Dataset: dataset_segmented (GitHub, Suneesh-Vinayaga/pneumonia-detection). Classes: normal, pneumonia.

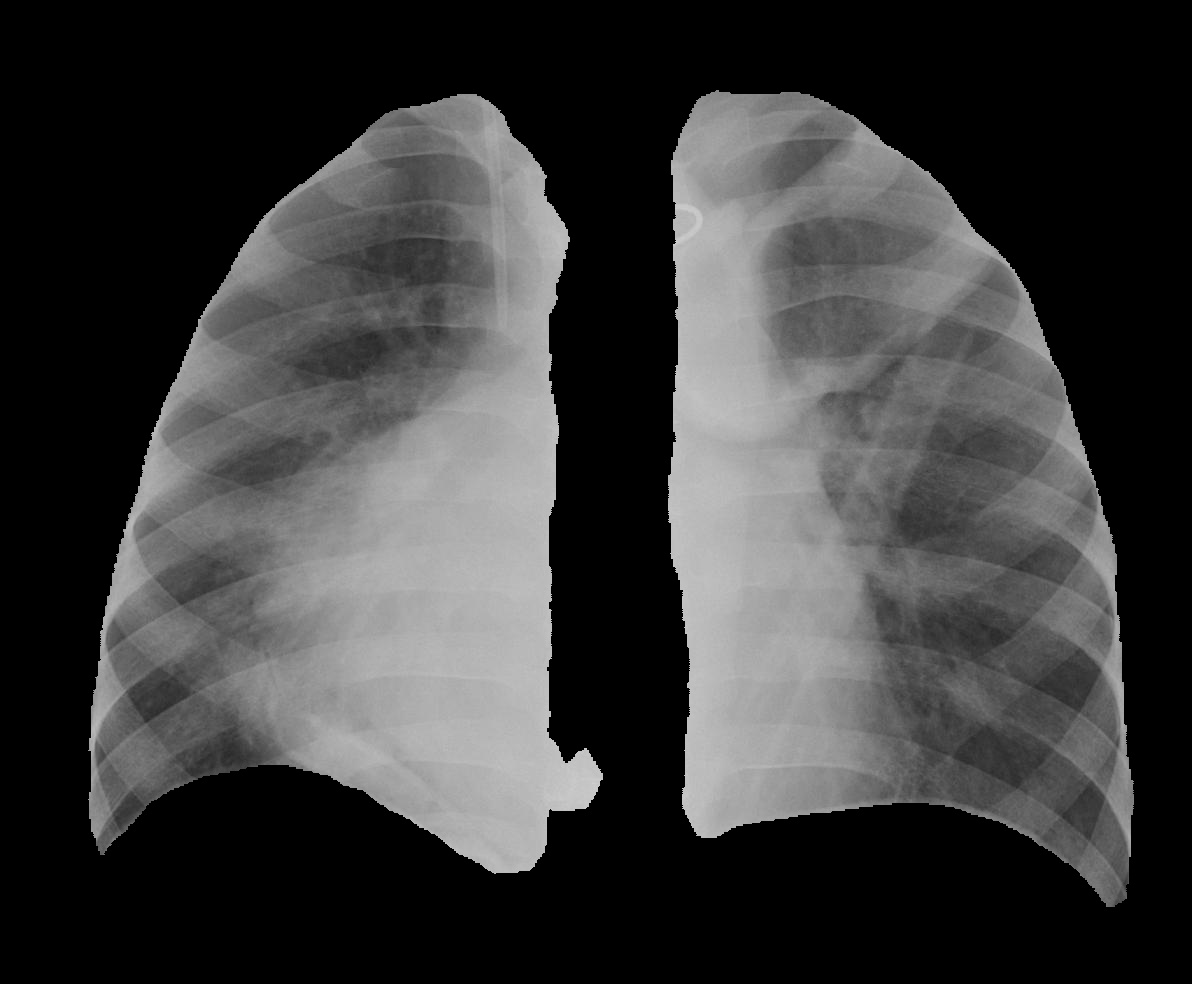
Label: pneumonia

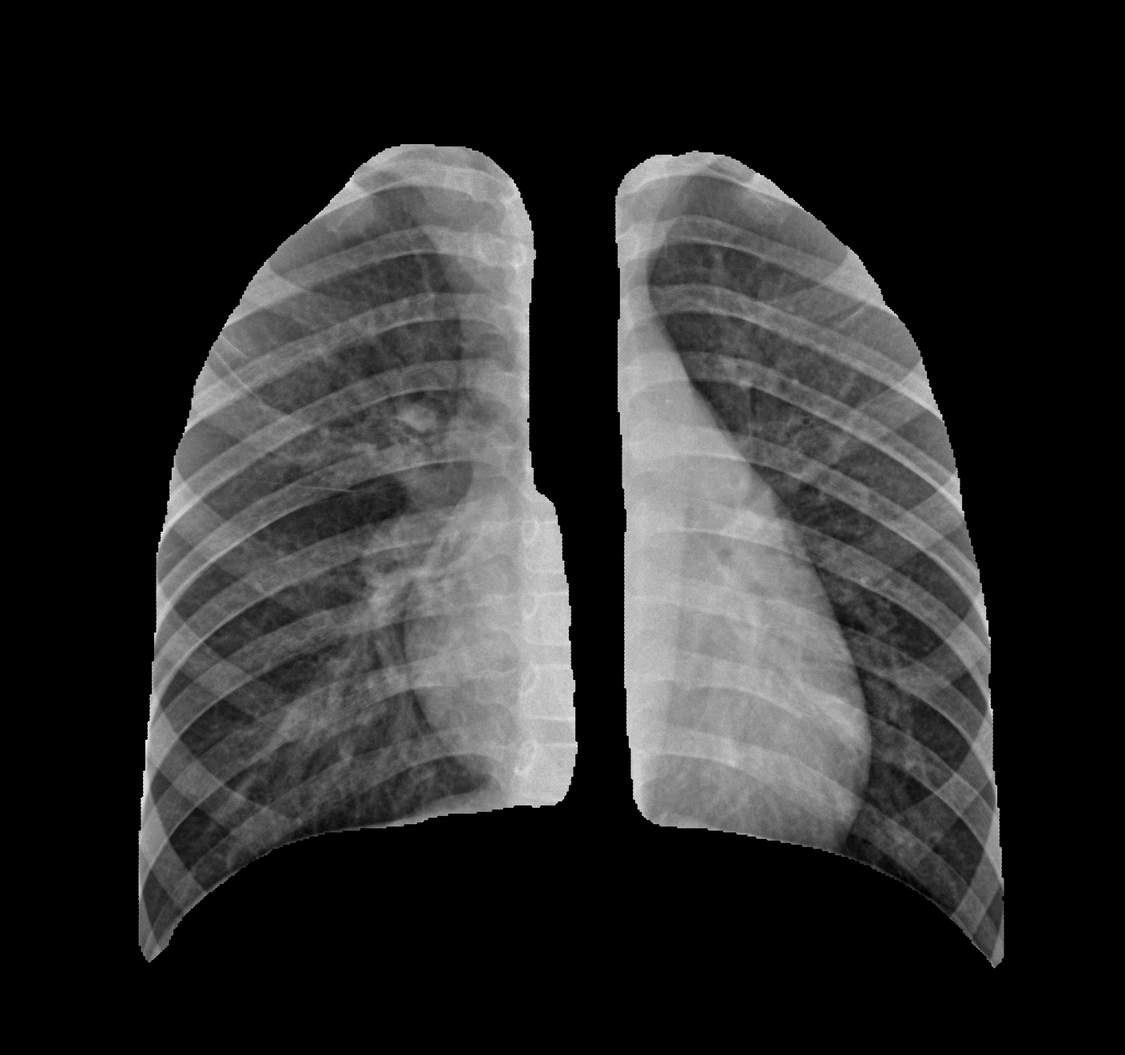
Label: normal

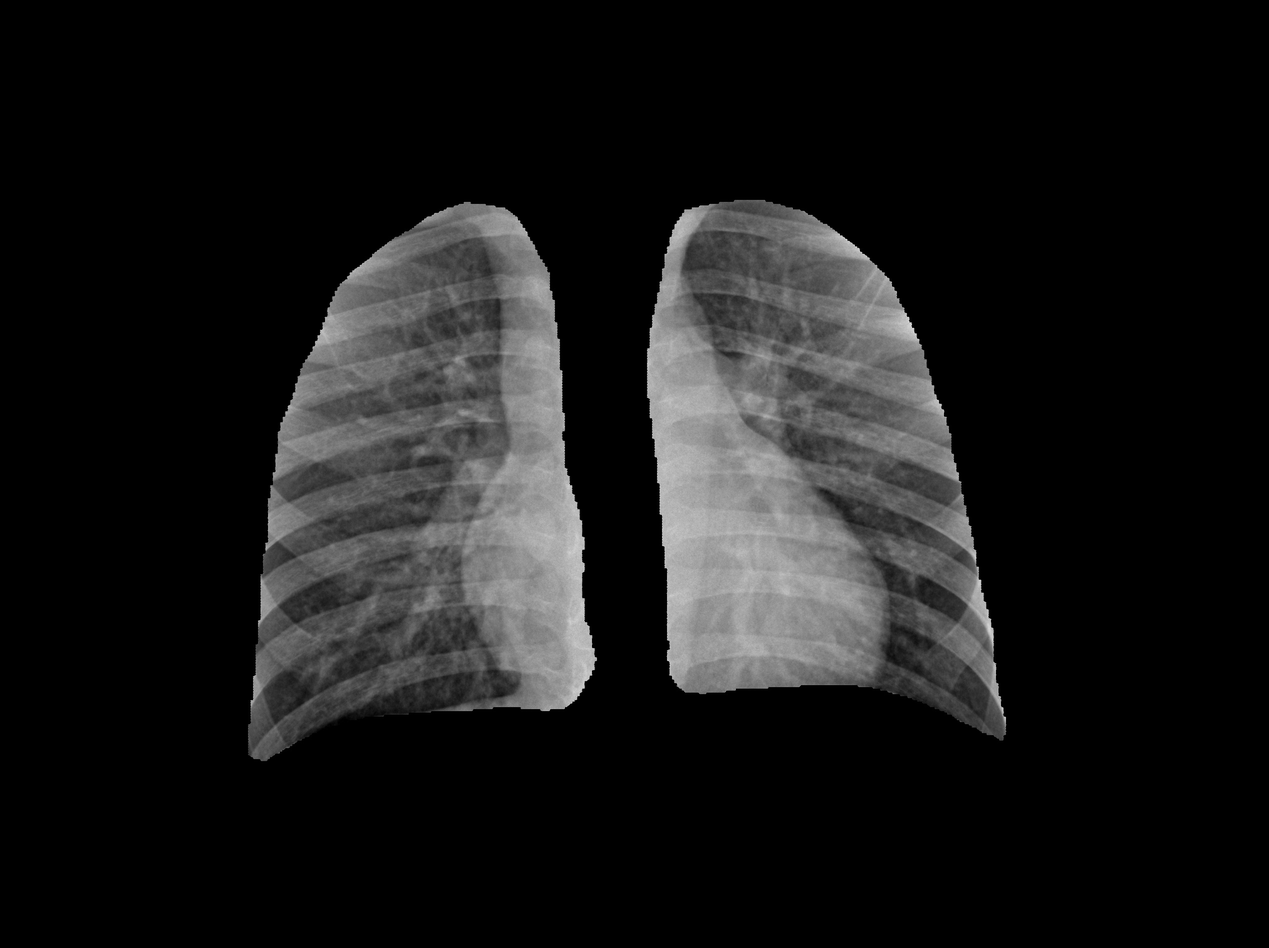
Label: normal

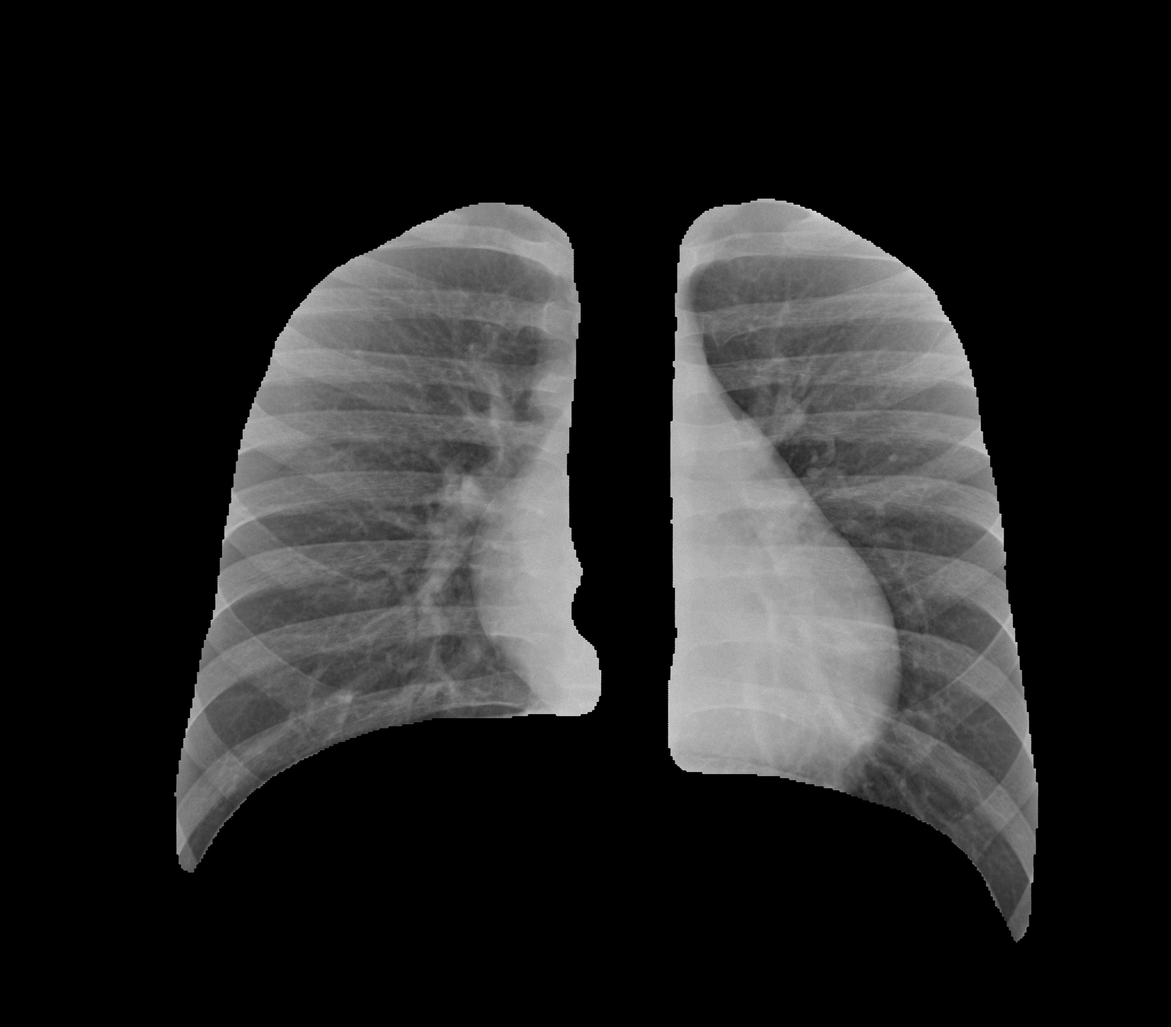
Label: normal

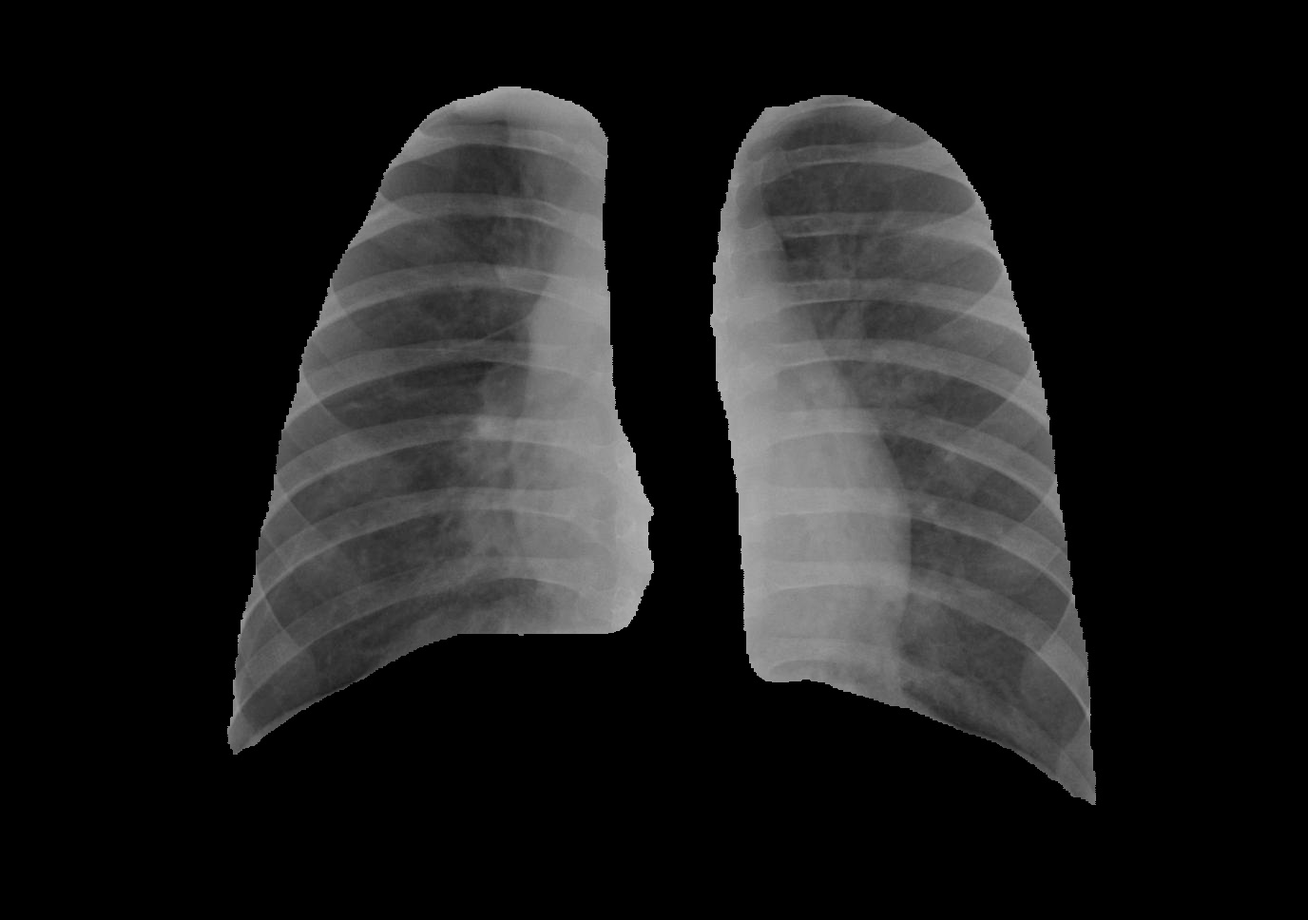
Label: pneumonia

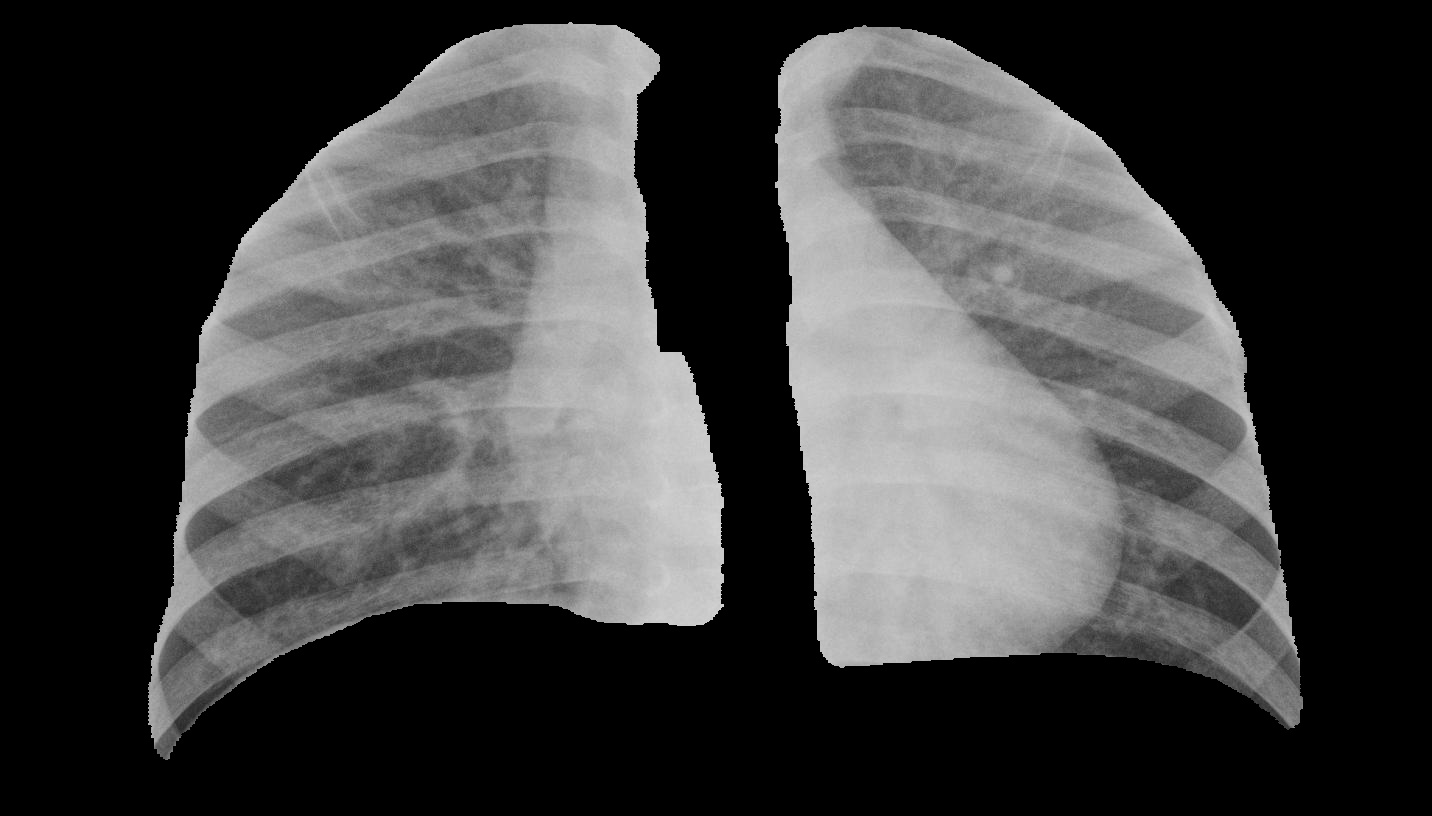
Label: pneumonia
